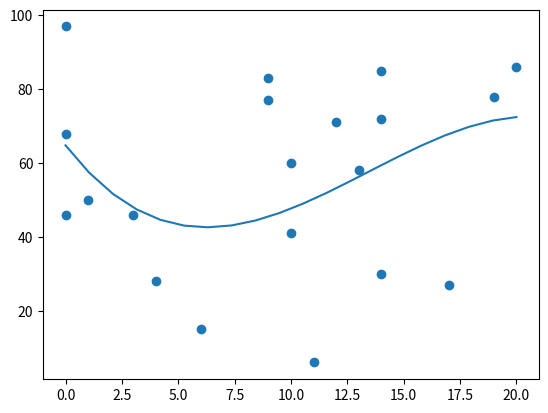

This chart was generated by the following Python code:
import matplotlib.pyplot as plt
import random
import numpy
# -----------------------------------------------------------------------------
# Polynomial Regression
#
# Builds up a polynomial regression model using random data points in order to 
# demonstrate how to make basic predictions.
#
# Model Equation:
#   y = b_0 + (b_1 * x_1) + (b_2 * x_2^2) + ... + (b_n * x_n^n)
#
# Usage:
#   $ python polynomial_reg.py
# -----------------------------------------------------------------------------
# Main driver function.
def main():
    # Set domain.
    MAX_X = 20

    # Data point arrays.
    x = []
    y = []

    # Set number of data points.
    n = 20

    # Generate and add random x,y data points.
    for i in range(n):
        x_value = random.randint(0, MAX_X)
        y_value = random.randint(0, 100)
        x.append(x_value)
        y.append(y_value)

    # Setup a polynomial model object.
    # With degree set to 3:
    #   y = b_0 + (b_1 * x_1) + (b_2 * x_2^2) + (b_3 * x_3^3)  
    model = numpy.poly1d(numpy.polyfit(x=x, y=y, deg=3))

    # Generate a array of floats to be our display line. 
    # x-values.
    line = numpy.linspace(start=0, stop=MAX_X, num=MAX_X)

    # Plot original data points.
    plt.scatter(x, y)

    # Fitted prediction line. 
    # y-values.
    fitted_line = model(line)

    # Get a single prediction.
    get_prediction(model)

    # Plot the fitted line of polynomial regression.
    plt.plot(line, fitted_line)
    plt.show()

# Get prediction given an x value.
# Default x value equals 10.
def get_prediction(model, x=10):
    # Assign x value.
    predict_me = x
    # Get the prediction from the model.
    prediction = model(predict_me)
    print(f"At x = 10 the prediction is", prediction)
    return prediction

# Pushing the big red button.
if __name__ == "__main__":
    main()